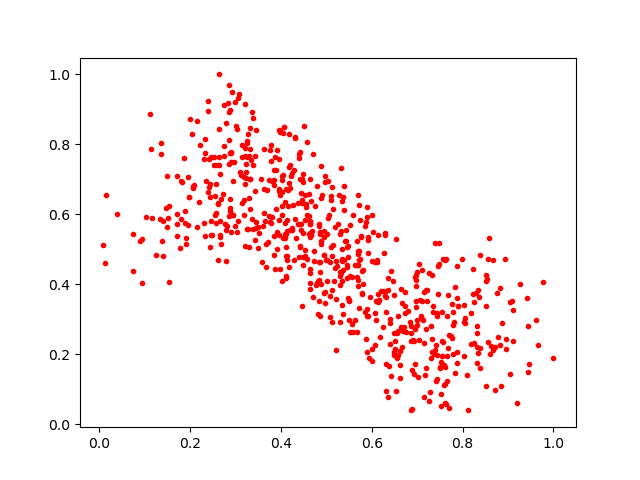

Values plotted in this chart, from the file beside it:
0.20556404, 0.67558175
0.8593, 0.2018
0.5799, 0.4416
0.4504, 0.8521
0.6105, 0.4626
0.4116, 0.4807
0.4074, 0.8488
0.5336, 0.3425
0.1242, 0.4854
0.5222, 0.2118
0.6076, 0.3174
0.6008, 0.2155
0.4121, 0.6719
0.7673, 0.218
0.4847, 0.4645
0.3953, 0.841
0.406, 0.8511
0.8849, 0.1101
0.2225, 0.7988
0.1481, 0.6176
0.1817, 0.6915
0.7785, 0.2827
0.6, 0.5972
0.6282, 0.3777
0.6384, 0.1656
0.7433, 0.1298
0.1512, 0.5883
0.1149, 0.787
0.2872, 0.6096
0.1121, 0.888
0.3448, 0.5612
0.7562, 0.4716
0.4319, 0.8202
0.6966, 0.4131
0.5479, 0.3612
0.6348, 0.07938
0.5694, 0.4549
0.7105, 0.3532
0.3252, 0.7649
0.4641, 0.4434
0.2893, 0.7504
0.2691, 0.6453
0.2648, 0.5417
0.8956, 0.2449
0.7619, 0.1642
0.5901, 0.3302
0.8031, 0.292
0.4754, 0.6233
0.09425, 0.4037
0.3135, 0.798
0.4275, 0.6268
0.5965, 0.3637
0.2619, 0.6318
0.766, 0.311
0.3794, 0.6944
0.09437, 0.5297
0.4835, 0.5717
0.5491, 0.3513
0.6588, 0.2667
0.5445, 0.4194
0.5688, 0.4944
... 627 more rows
